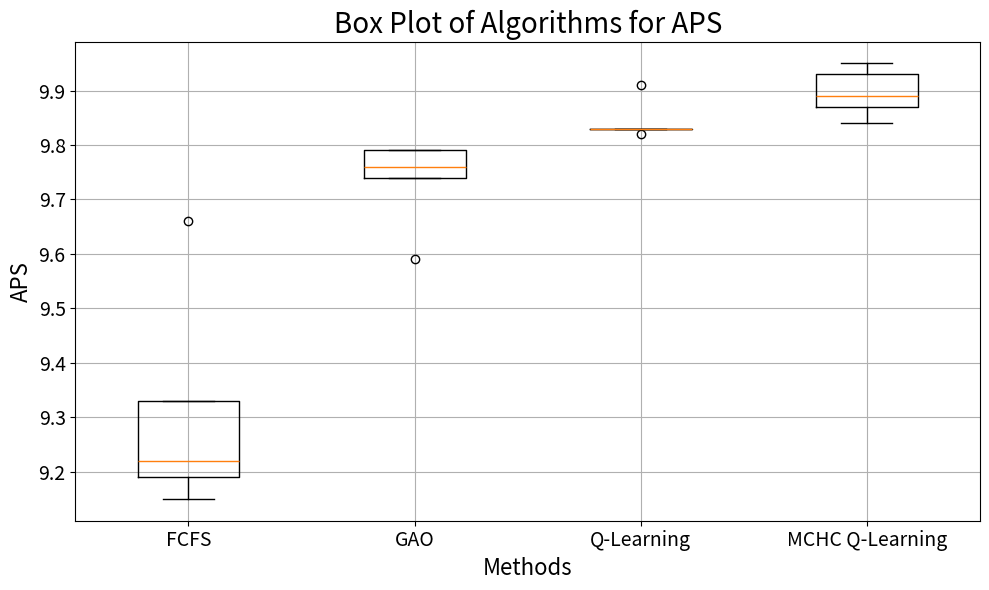
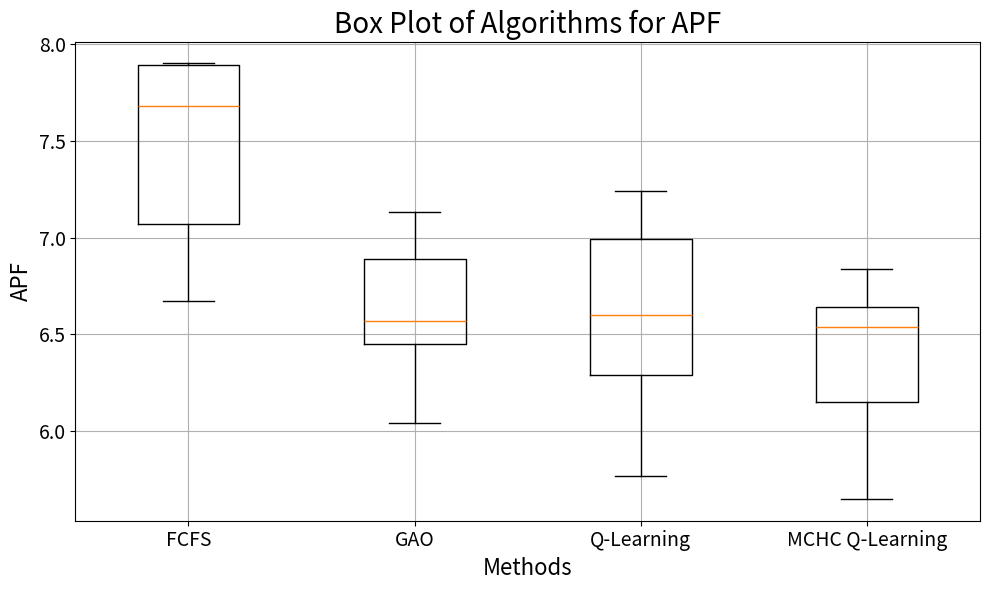
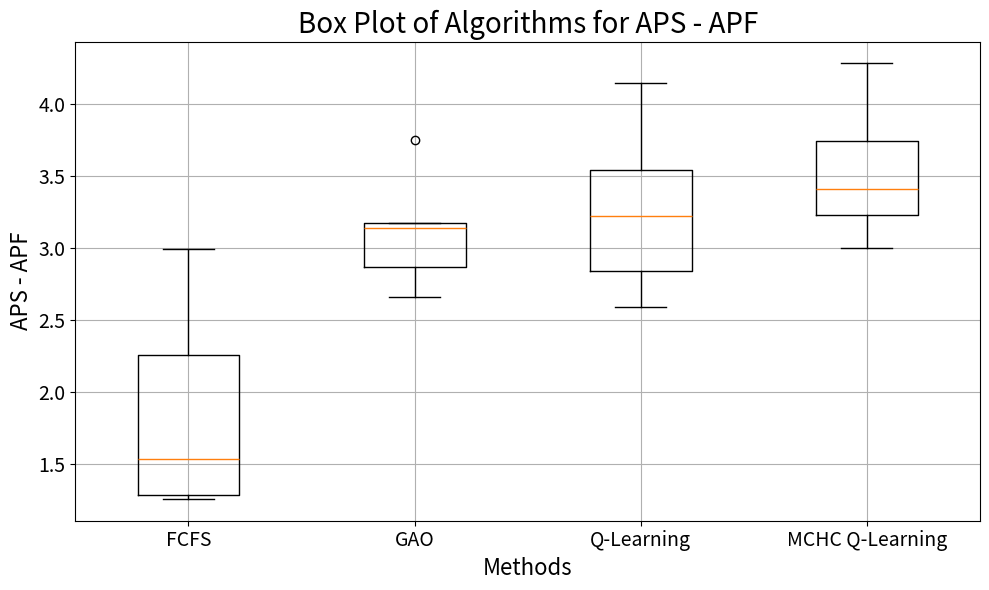
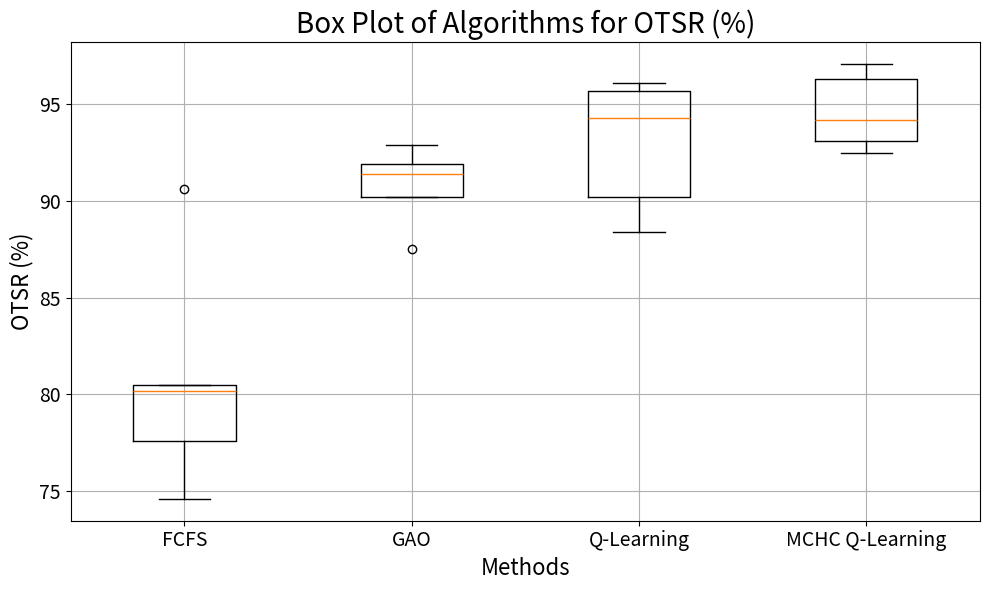

Python code for these plots, in order:
import matplotlib.pyplot as plt
import numpy as np

# 实验数据提取
instances = [13, 14, 15, 16, 17]

# APS 数据
aps_fcfs = [9.66, 9.15, 9.19, 9.22, 9.33]
aps_gao = [9.79, 9.76, 9.79, 9.74, 9.59]
aps_q_learning = [9.91, 9.83, 9.83, 9.82, 9.83]
aps_mchc_q_learning = [9.93, 9.87, 9.84, 9.95, 9.89]

# APF 数据
apf_fcfs = [6.67, 7.89, 7.90, 7.68, 7.07]
apf_gao = [6.04, 6.89, 7.13, 6.57, 6.45]
apf_q_learning = [5.77, 6.99, 7.24, 6.60, 6.29]
apf_mchc_q_learning = [5.65, 6.64, 6.84, 6.54, 6.15]

# APS - APF 数据
aps_apf_fcfs = [aps - apf for aps, apf in zip(aps_fcfs, apf_fcfs)]
aps_apf_gao = [aps - apf for aps, apf in zip(aps_gao, apf_gao)]
aps_apf_q_learning = [aps - apf for aps, apf in zip(aps_q_learning, apf_q_learning)]
aps_apf_mchc_q_learning = [aps - apf for aps, apf in zip(aps_mchc_q_learning, apf_mchc_q_learning)]

# OTSR 数据
otsr_fcfs = [90.6, 77.6, 74.6, 80.5, 80.2]
otsr_gao = [92.9, 90.2, 91.9, 91.4, 87.5]
otsr_q_learning = [94.3, 88.4, 90.2, 95.7, 96.1]
otsr_mchc_q_learning = [94.2, 92.5, 93.1, 97.1, 96.3]

# 创建箱型图的函数
def plot_box_chart(data, labels, ylabel, title):
    plt.figure(figsize=(10, 6))
    plt.boxplot(data, labels=labels)
    plt.title(title, fontsize=20)  # 标题
    plt.xlabel('Methods', fontsize=16)  # 横轴标签
    plt.ylabel(ylabel, fontsize=16)  # 纵轴标签
    plt.xticks(fontsize=14)  # 横轴刻度
    plt.yticks(fontsize=14)  # 纵轴刻度
    plt.grid()
    plt.tight_layout()
    plt.show()

# 绘制不同指标的箱型图
plot_box_chart([aps_fcfs, aps_gao, aps_q_learning, aps_mchc_q_learning],
                ['FCFS', 'GAO', 'Q-Learning', 'MCHC Q-Learning'],
                'APS', 'Box Plot of Algorithms for APS')
plot_box_chart([apf_fcfs, apf_gao, apf_q_learning, apf_mchc_q_learning],
                ['FCFS', 'GAO', 'Q-Learning', 'MCHC Q-Learning'],
                'APF', 'Box Plot of Algorithms for APF')
plot_box_chart([aps_apf_fcfs, aps_apf_gao, aps_apf_q_learning, aps_apf_mchc_q_learning],
                ['FCFS', 'GAO', 'Q-Learning', 'MCHC Q-Learning'],
                'APS - APF', 'Box Plot of Algorithms for APS - APF')
plot_box_chart([otsr_fcfs, otsr_gao, otsr_q_learning, otsr_mchc_q_learning],
               ['FCFS', 'GAO', 'Q-Learning', 'MCHC Q-Learning'],
               'OTSR (%)', 'Box Plot of Algorithms for OTSR (%)')